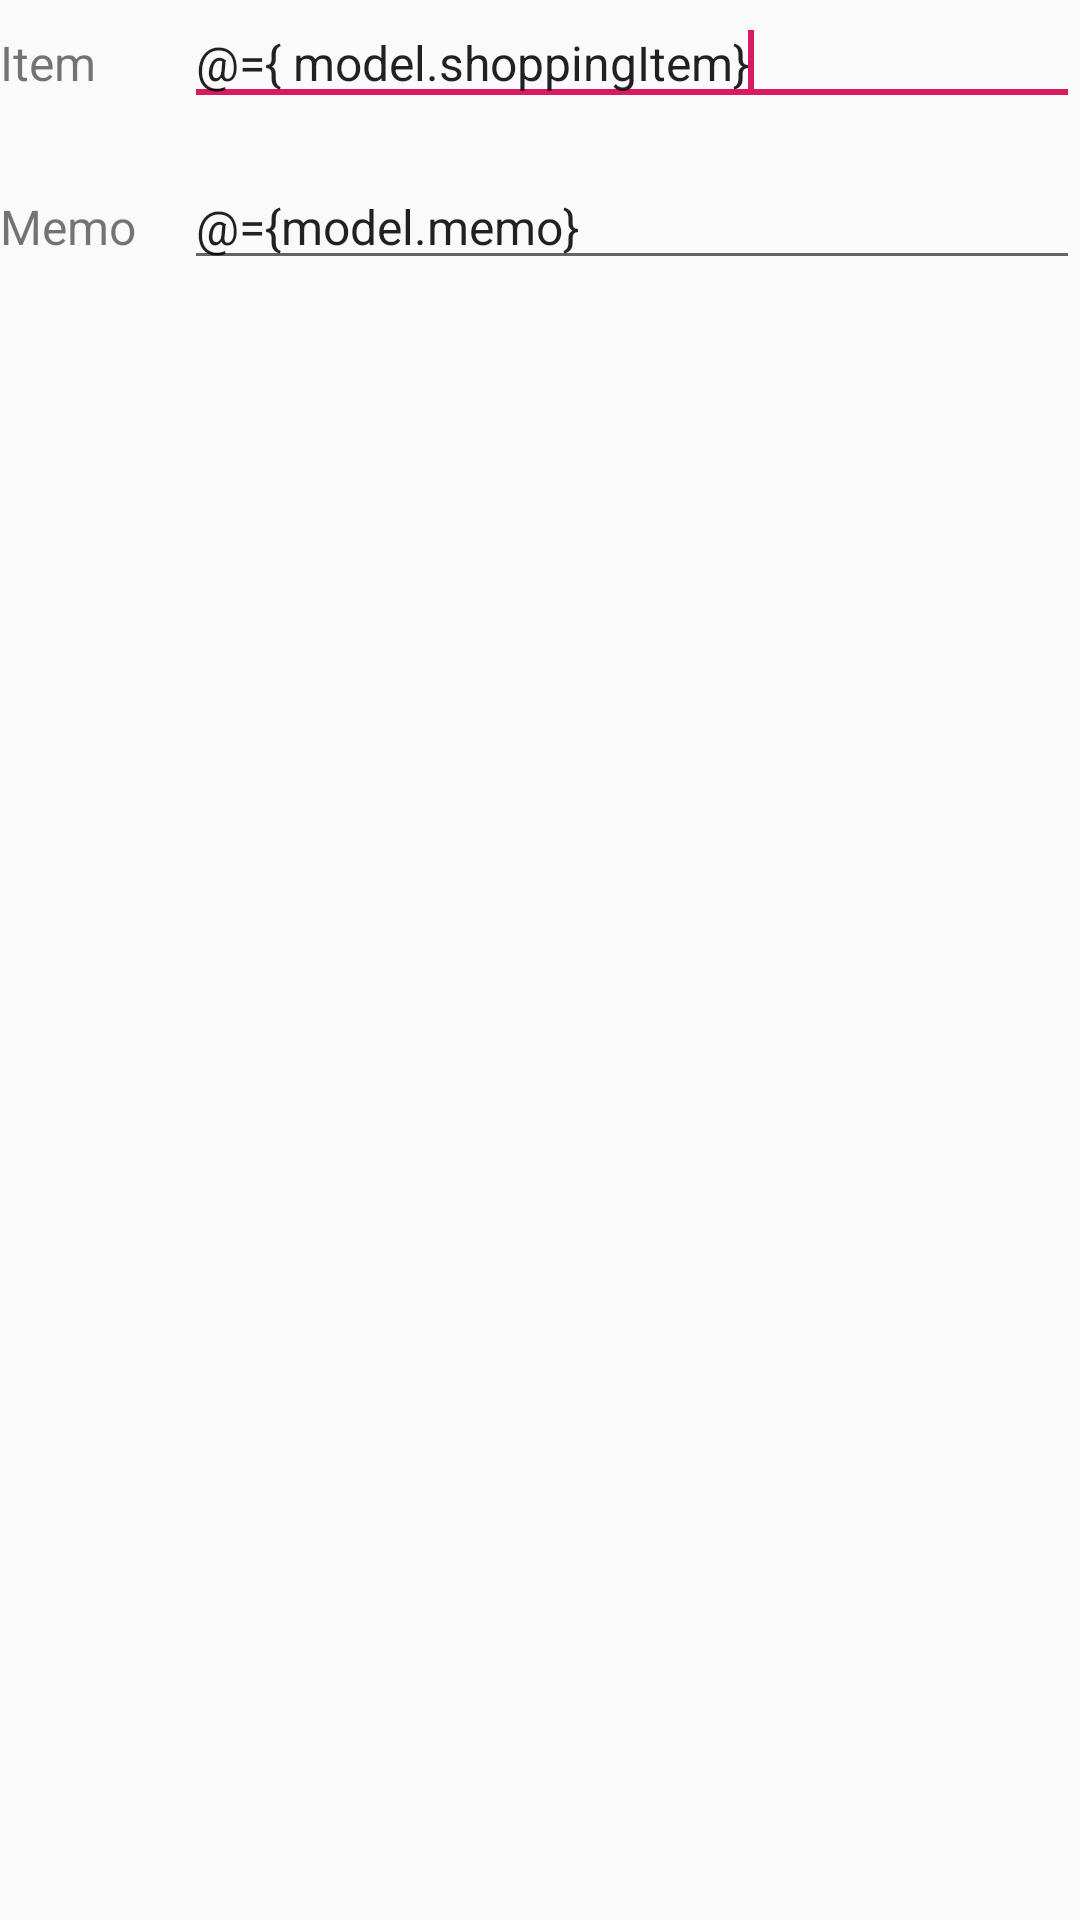

Reconstruct the res/layout file that produces this screen, plus the resources it refers to.
<!-- AndroidManifest.xml: application theme AppTheme -->
<!-- res/layout/fragment_shopping_item_edit.xml -->
<?xml version="1.0" encoding="utf-8"?>
<layout xmlns:android="http://schemas.android.com/apk/res/android"
    xmlns:tools="http://schemas.android.com/tools">

    <data>

        <variable
            name="model"
            type="jp.gr.java_conf.tenpokei.myshoppinglist.model.view.ShoppingItemEditViewModel" />
    </data>

    <TableLayout
        android:layout_width="match_parent"
        android:layout_height="match_parent"
        android:layout_margin="@dimen/basic_margin"
        tools:context=".view.main.ShoppingItemEditFragment">

        <TableRow
            android:layout_width="match_parent"
            android:layout_height="wrap_content">

            <TextView
                style="@style/BasicTextStyle"
                android:layout_marginEnd="@dimen/basic_margin"
                android:text="@string/caption_shopping_item" />

            <EditText
                android:id="@+id/shopping_item"
                style="@style/BasicTextStyle"
                android:layout_width="0dp"
                android:layout_weight="1"
                android:hint="@string/empty"
                android:inputType="text"
                android:maxLength="50"
                android:maxLines="1"
                android:text="@={ model.shoppingItem}">

                <requestFocus />
            </EditText>
        </TableRow>

        <TableRow
            android:layout_width="match_parent"
            android:layout_height="wrap_content"
            android:layout_marginTop="@dimen/basic_margin">

            <TextView
                style="@style/BasicTextStyle"
                android:layout_marginEnd="@dimen/basic_margin"
                android:text="@string/caption_memo" />

            <EditText
                style="@style/BasicTextStyle"
                android:layout_width="0dp"
                android:layout_weight="1"
                android:hint="@string/empty"
                android:inputType="textMultiLine"
                android:maxLength="200"
                android:maxLines="10"
                android:text="@={model.memo}" />
        </TableRow>

    </TableLayout>
</layout>
<!-- resources referenced by this layout -->
<resources>
  <dimen name="basic_margin">16dp</dimen>
  <string name="caption_memo">Memo</string>
  <string name="caption_shopping_item">Item</string>
  <string name="empty">　</string>
  <style name="BasicTextStyle">
          <item name="android:color">@color/basicText</item>
          <item name="android:textSize">@dimen/basic_font_size</item>
          <item name="android:layout_width">wrap_content</item>
          <item name="android:layout_height">wrap_content</item>
      </style>
  <style name="AppTheme" parent="Theme.AppCompat.Light.DarkActionBar">
          
          <item name="colorPrimary">@color/primary</item>
          <item name="colorPrimaryDark">@color/primaryDark</item>
          <item name="colorAccent">@color/secondary</item>
          <item name="android:windowContentTransitions">true</item>
      </style>
  <color name="basicText">#333333</color>
  <dimen name="basic_font_size">16dp</dimen>
  <color name="primary">#2196f3</color>
  <color name="primaryDark">#0069cc</color>
  <color name="secondary">#d81b60</color>
</resources>
